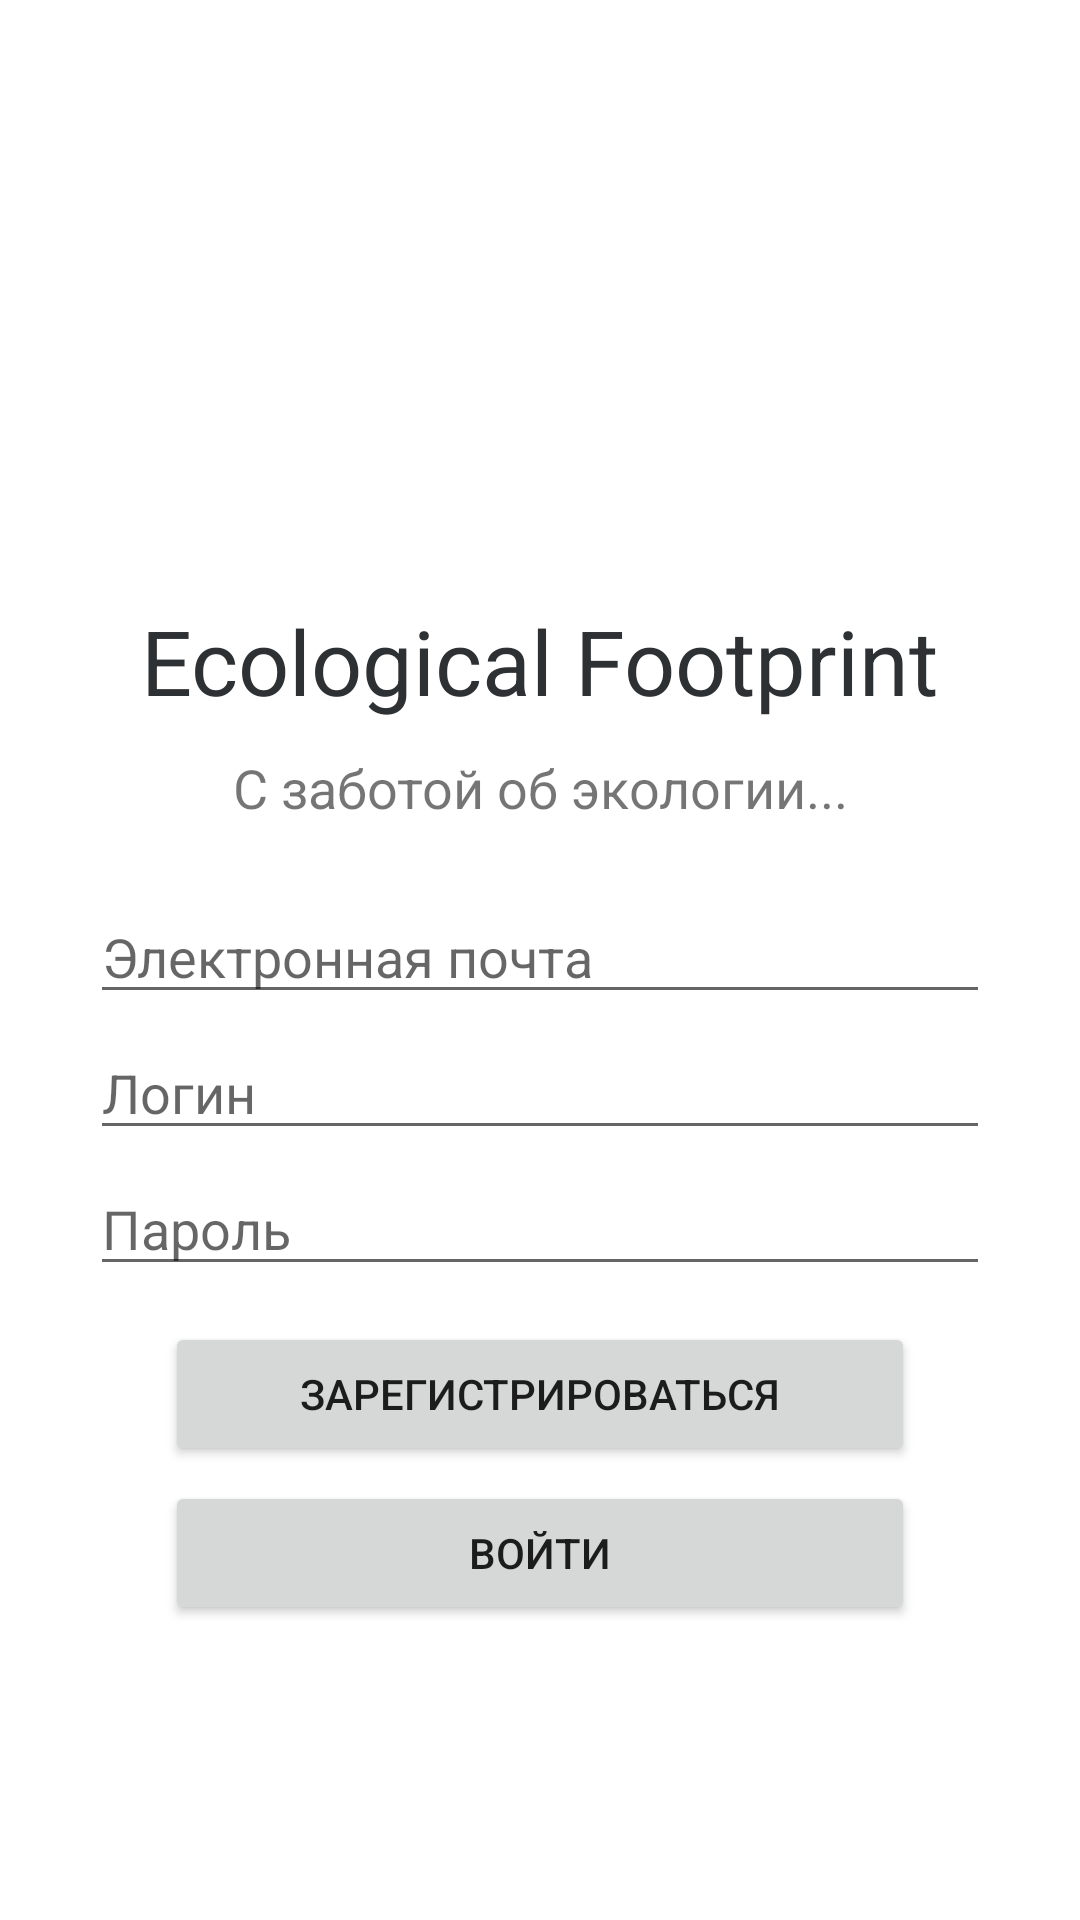

Reconstruct the res/layout file that produces this screen, plus the resources it refers to.
<!-- AndroidManifest.xml: application theme Theme.EcologicalFootprint -->
<!-- res/layout/fragment_sign_in.xml -->
<?xml version="1.0" encoding="utf-8"?>
<LinearLayout xmlns:android="http://schemas.android.com/apk/res/android"
    xmlns:tools="http://schemas.android.com/tools"
    android:layout_width="match_parent"
    android:layout_height="match_parent"
    tools:context=".SignInFragment"
    android:orientation="vertical"
    android:gravity="center_horizontal">

     <LinearLayout
         android:layout_width="wrap_content"
         android:layout_height="wrap_content"
         android:orientation="vertical"
         android:gravity="center"
         android:layout_marginBottom="10dp"
         android:layout_marginTop="30dp">
         <ImageView
             android:layout_margin="20dp"
             android:layout_width="130dp"
             android:layout_height="130dp"
             android:src="@drawable/tourism">

         </ImageView>
         <TextView
             android:textColor="@color/material_dynamic_neutral20"
             android:textSize="30sp"
             android:layout_width="wrap_content"
             android:layout_height="wrap_content"
             android:text="Ecological Footprint">

         </TextView>
         <TextView
             android:gravity="center"
             android:layout_margin="10dp"
             android:layout_width="320dp"
             android:layout_height="wrap_content"
             android:text="С заботой об экологии..."
             android:textSize="18sp">
         </TextView>
     </LinearLayout>
    <LinearLayout
        android:layout_width="wrap_content"
        android:layout_height="wrap_content"
        android:orientation="vertical"
        android:gravity="center">

        <EditText
            android:layout_margin="2dp"
            android:id="@+id/mail"
            android:layout_width="300dp"
            android:layout_height="wrap_content"
            android:hint="Электронная почта"/>
        <EditText
            android:layout_margin="2dp"
            android:id="@+id/login"
            android:layout_width="300dp"
            android:layout_height="wrap_content"
            android:hint="Логин"/>

        <EditText
            android:layout_margin="2dp"
            android:id="@+id/password"
            android:layout_width="300dp"
            android:layout_height="wrap_content"
            android:inputType="textPassword"
            android:hint="Пароль"/>

    </LinearLayout>
    <LinearLayout
        android:layout_width="wrap_content"
        android:layout_height="wrap_content"
        android:orientation="vertical"
        android:gravity="center">
        <Button
            android:layout_marginTop="10dp"

            android:id="@+id/sig_up"
            android:layout_width="250dp"
            android:layout_height="wrap_content"
            android:text="зарегистрироваться" />

        <Button
            android:layout_margin="5dp"
            android:id="@+id/sig_in"
            android:layout_width="250dp"
            android:layout_height="wrap_content"
            android:text="войти"/>
    </LinearLayout>



</LinearLayout>
<!-- resources referenced by this layout -->
<resources>
  <style name="Theme.EcologicalFootprint" parent="Theme.MaterialComponents.DayNight.DarkActionBar">
          
          <item name="colorPrimary">@color/green</item>
          <item name="colorPrimaryVariant">@color/purple_700</item>
          <item name="colorOnPrimary">@color/white</item>
          
          <item name="colorSecondary">@color/green_check</item>
          <item name="colorSecondaryVariant">@color/green_check</item>
          <item name="colorOnSecondary">@color/black</item>
          
          <item name="android:statusBarColor">?attr/colorPrimaryVariant</item>
          
      </style>
  <color name="green">#8FBC8F</color>
  <color name="purple_700">#FF3700B3</color>
  <color name="white">#FFFFFFFF</color>
  <color name="green_check">#2E8B57</color>
  <color name="black">#FF000000</color>
</resources>
